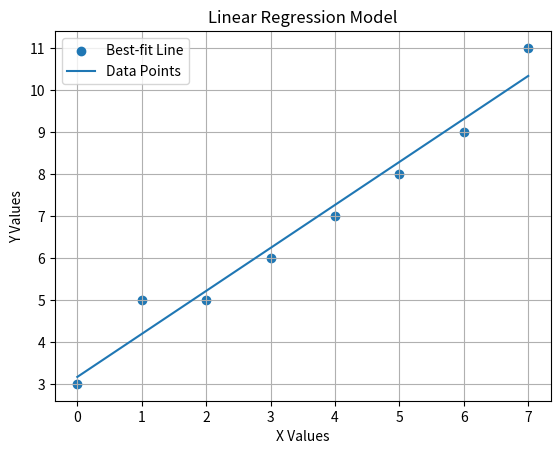

Generate this figure with matplotlib:
import matplotlib.pyplot as plt
from scipy import stats

x = [0, 1, 2, 3, 4, 5, 6, 7]
y = [3, 5, 5, 6, 7, 8, 9, 11]

slope, intercept, r, p, std_err = stats.linregress(x, y)
print("slope: ", slope)
print("intercept: ", intercept)

def myfunc(x):
    return slope * x + intercept

mymodel = list(map(myfunc, x))

plt.scatter(x, y)
plt.plot(x, mymodel)
plt.xlabel("X Values")
plt.ylabel("Y Values")
plt.title("Linear Regression Model")
plt.legend(["Best-fit Line", "Data Points"])
plt.grid(True)
plt.show()
